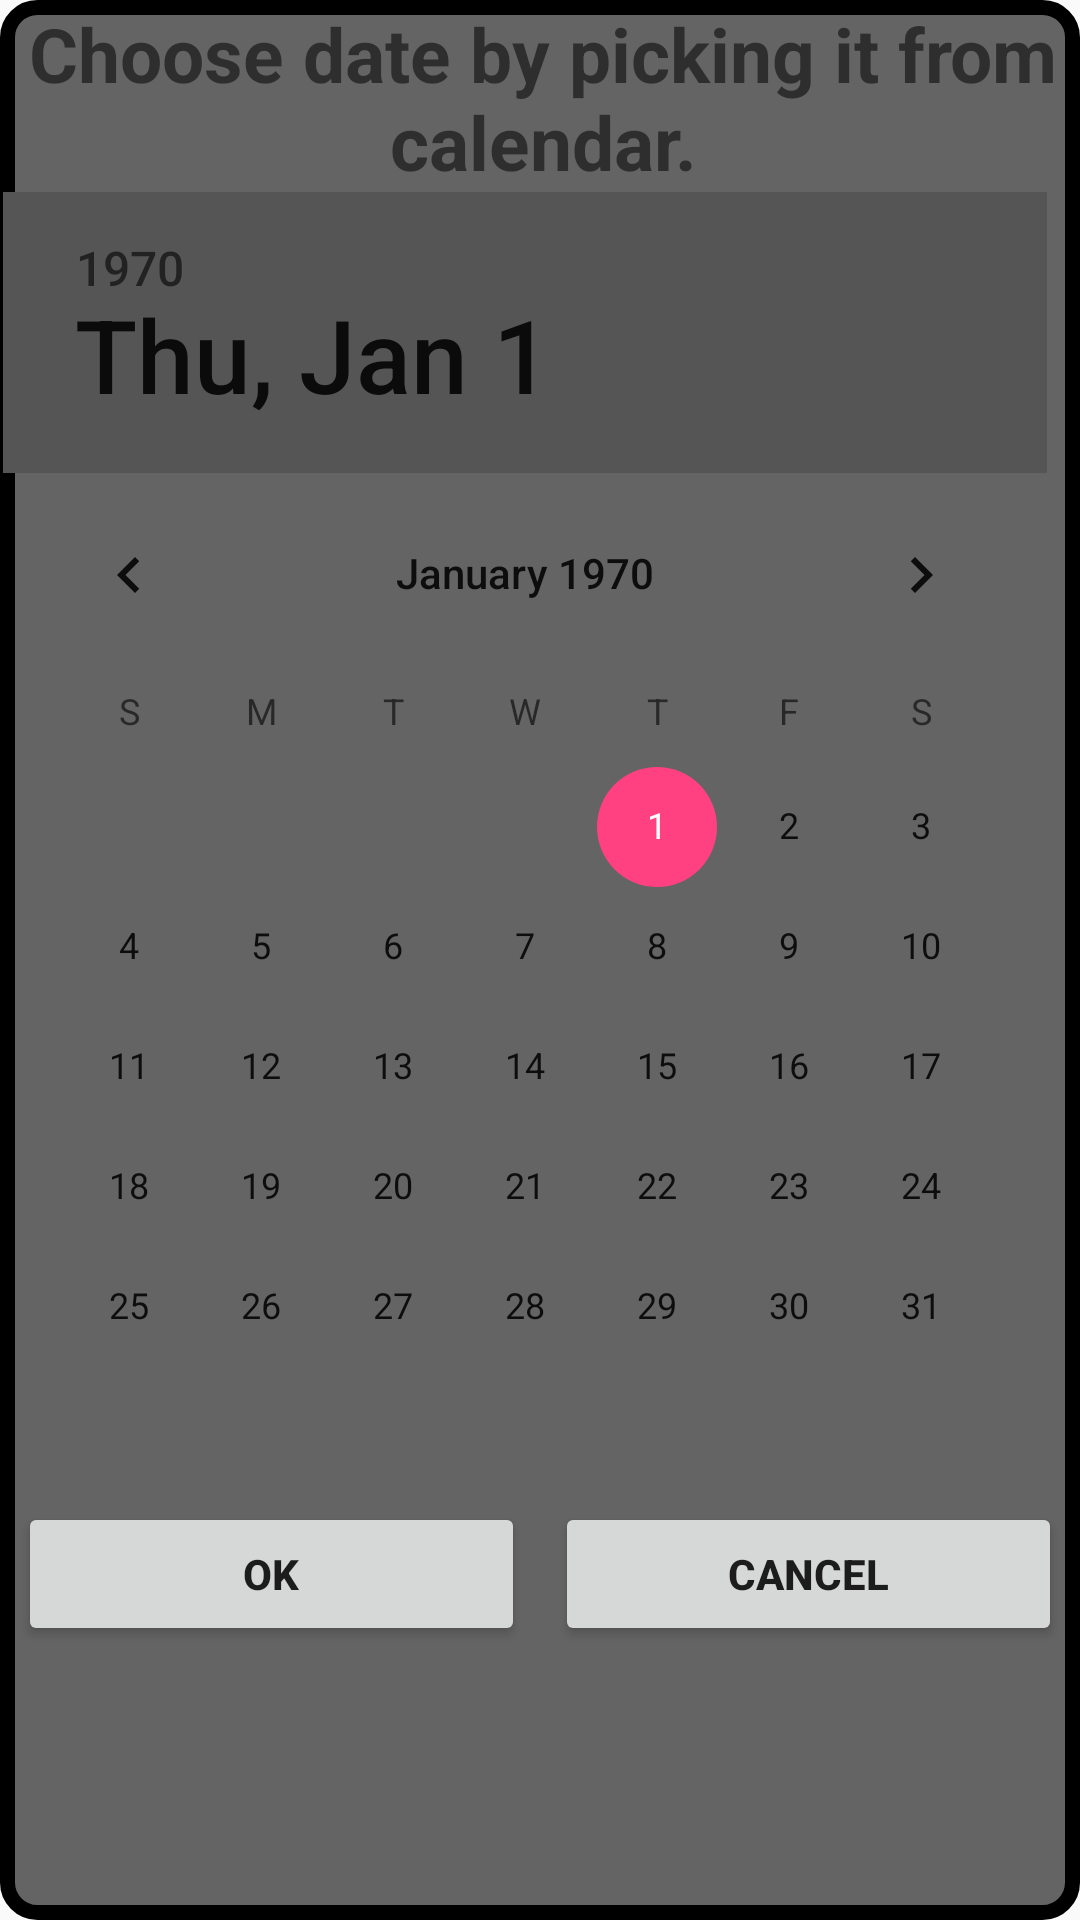

Write the Android layout XML for this screen, with the resource values it uses.
<!-- AndroidManifest.xml: application theme AppTheme -->
<!-- res/layout/custom_dialog_layout.xml -->
<?xml version="1.0" encoding="utf-8"?>
<TableLayout xmlns:android="http://schemas.android.com/apk/res/android"
    android:layout_width="match_parent"
    android:layout_height="wrap_content"
    android:orientation="vertical"
    android:layout_margin="12sp"
    android:background="@drawable/rectangle_background_drawable"
    >

    <TableRow>
        <TextView
            android:text="Choose date by picking it from calendar."
            android:id="@+id/dialog_label"
            android:textAlignment="center"
            android:layout_width="wrap_content"
            android:layout_height="wrap_content"
            android:layout_gravity="center"
            android:textSize="25sp"
            android:textStyle="bold"/>
    </TableRow>
    <TableRow>
        <DatePicker
            android:datePickerMode="calendar"
            style="@android:style/Widget.Material.DatePicker"
            android:id="@+id/date_picker"
            android:layout_width="match_parent"
            android:layout_height="wrap_content" />
    </TableRow>

    <TableLayout>
        <TableRow>
            <Button
                android:layout_margin="5sp"
                style="@style/ButtonStyle"
                android:text="OK"
                android:layout_weight="1"
                android:onClick="onButtonOkClicked"
                android:id="@+id/btn_ok"
                android:layout_width="wrap_content"
                android:layout_height="wrap_content"
                android:clickable="true"
                android:textStyle="bold" />

            <Button
                android:layout_margin="5sp"
                android:layout_weight="1"
                style="@style/ButtonStyle"
                android:id="@+id/btn_cancel"
                android:layout_width="wrap_content"
                android:layout_height="wrap_content"
                android:clickable="true"
                android:text="cancel"
                android:textStyle="bold" />
        </TableRow>
    </TableLayout>
</TableLayout>
<!-- resources referenced by this layout -->
<resources>
  <!-- drawable rectangle_background_drawable (drawable) -->
  <?xml version="1.0" encoding="utf-8"?>
  <shape xmlns:android="http://schemas.android.com/apk/res/android">
      <stroke
          android:width="5dp"
          android:color="@color/colorBlack" />
  
      <solid android:color="@color/colorLightTransparentGray" />
  
      <padding
          android:left="1dp"
          android:right="1dp"
          android:top="1dp" />
      <corners android:radius="10dp"/>
  </shape>
  <style name="AppTheme" parent="Theme.AppCompat.Light.NoActionBar">
          
          <item name="colorPrimary">@color/colorPrimary</item>
          <item name="colorPrimaryDark">@color/colorPrimaryDark</item>
          <item name="colorAccent">@color/colorAccent</item>
      </style>
  <color name="colorBlack">#000</color>
  <color name="colorLightTransparentGray">#99000000</color>
  <color name="colorPrimary">#3F51B5</color>
  <color name="colorPrimaryDark">#303F9F</color>
  <color name="colorAccent">#FF4081</color>
</resources>
